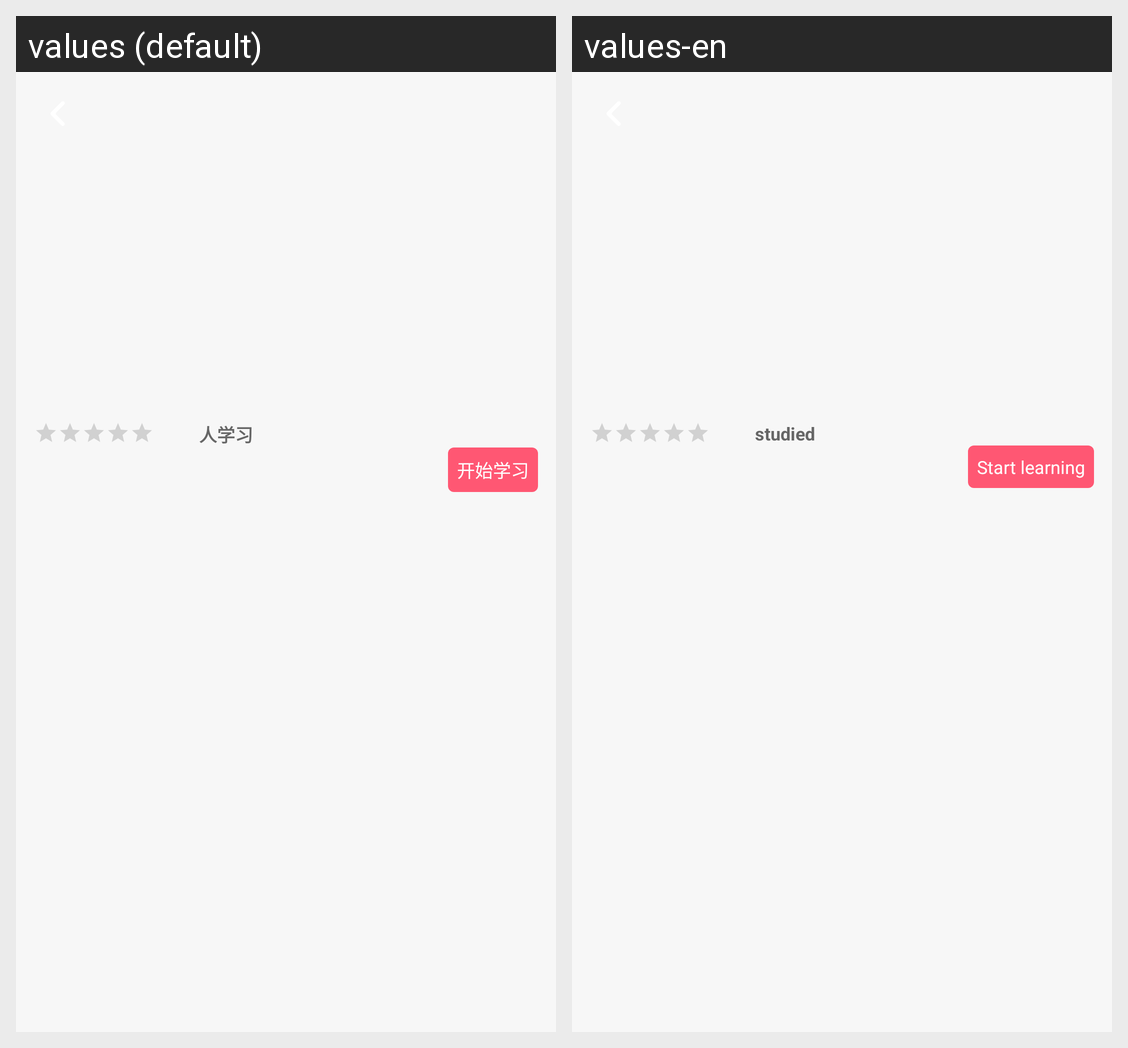

Strings drawn on this Android screen and how each of the app's shown locales translates them:
Android screen res/layout/academy_detail.xml rendered under 2 locales, left to right: values (default), values-en. Device: Nexus 5 (rendered at 1080×1920; each locale shown at half size, 540×960, under a caption strip naming it); theme AppTheme.
Strings drawn on this screen, with the default value and each locale's value (text and hints the layout hard-codes, and strings that could not be matched under every locale, appear in the picture but are not listed):

learn_num
  values: 人学习
  values-en: studied

stare_study
  values: 开始学习
  values-en: Start learning
